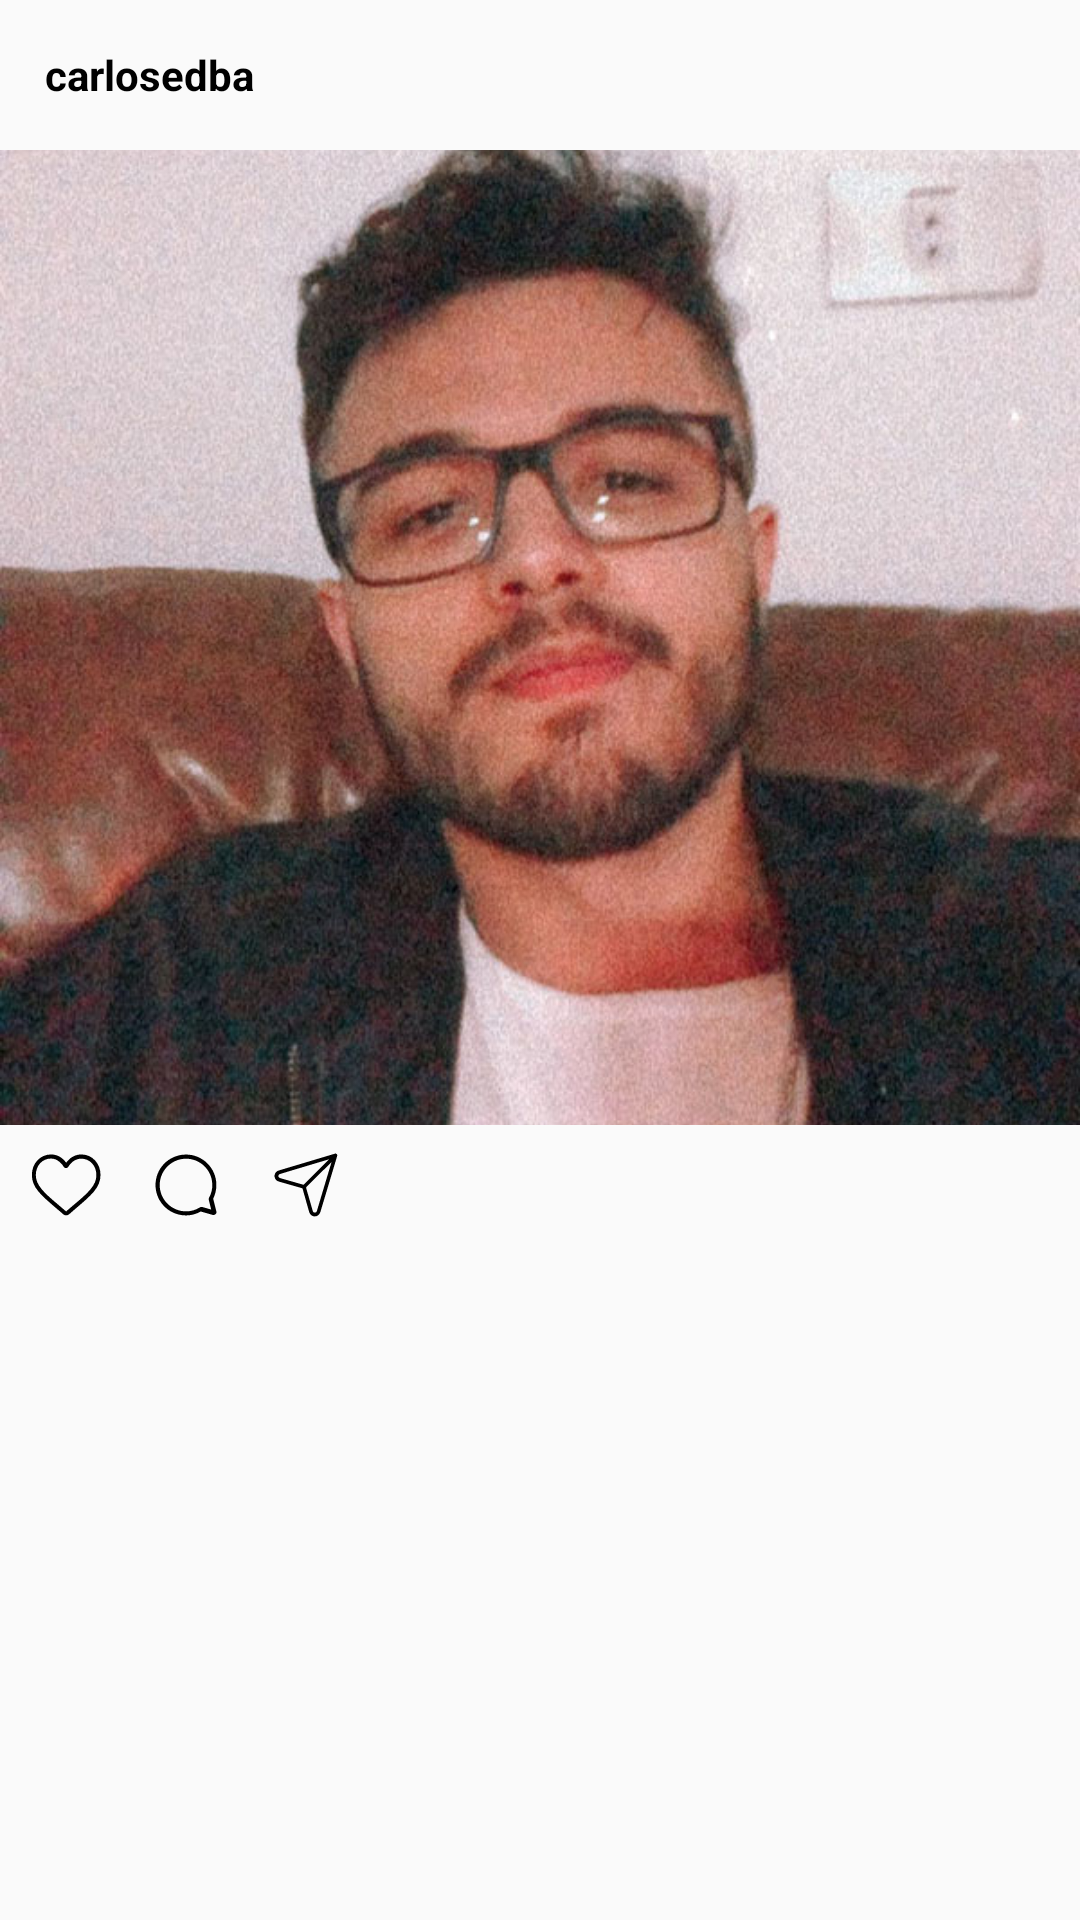

The Android layout XML behind this screen, and the referenced resources:
<!-- AndroidManifest.xml: application theme AppTheme -->
<!-- res/layout/feed_post_view.xml -->
<?xml version="1.0" encoding="utf-8"?>
<FrameLayout
    xmlns:android="http://schemas.android.com/apk/res/android"
    xmlns:app="http://schemas.android.com/apk/res-auto"
    xmlns:tools="http://schemas.android.com/tools"
    android:layout_width="match_parent"
    android:layout_height="wrap_content">
  <LinearLayout
      android:layout_width="match_parent"
      android:layout_height="wrap_content"
      android:orientation="vertical"
      android:gravity="top"
  >
    <LinearLayout
        android:layout_width="match_parent"
        android:layout_height="50dp"
        android:orientation="horizontal"
        android:gravity="center_vertical"
    >
      <LinearLayout
          android:layout_width="wrap_content"
          android:layout_height="wrap_content"
          android:gravity="center_vertical"
          android:layout_marginLeft="15dp"
      >
        <TextView
            android:id="@+id/feed_post_nome_usuario"
            android:layout_width="wrap_content"
            android:layout_height="wrap_content"
            android:text="carlosedba"
            android:textSize="14dp"
            android:textStyle="bold"
            android:textColor="@color/black"
        />
      </LinearLayout>
    </LinearLayout>
    <ImageView
        android:id="@+id/feed_post_imagem"
        android:layout_width="match_parent"
        android:layout_height="325dp"
        android:adjustViewBounds="true"
        android:scaleType="centerCrop"
        android:src="@drawable/carlos"/>
    <androidx.constraintlayout.widget.ConstraintLayout
        android:layout_width="match_parent"
        android:layout_height="wrap_content">
      <LinearLayout
          android:layout_width="wrap_content"
          android:layout_height="wrap_content"
          android:gravity="left"
          android:orientation="horizontal"
          app:layout_constraintStart_toStartOf="parent" android:layout_marginStart="2dp"
          app:layout_constraintTop_toTopOf="parent" app:layout_constraintBottom_toBottomOf="parent">
        <ImageButton
            android:layout_width="40dp"
            android:layout_height="40dp"
            android:scaleType="centerCrop"
            android:background="#00FFFFFF"
            app:srcCompat="@drawable/ic_like"/>
        <ImageButton
            android:layout_width="40dp"
            android:layout_height="40dp"
            android:scaleType="centerCrop"
            android:background="#00FFFFFF"
            app:srcCompat="@drawable/ic_comment"/>
        <ImageButton
            android:layout_width="40dp"
            android:layout_height="40dp"
            android:scaleType="centerCrop"
            android:background="#00FFFFFF"
            app:srcCompat="@drawable/ic_share"/>
      </LinearLayout>
      <LinearLayout
          android:layout_width="wrap_content"
          android:layout_height="wrap_content"
          android:gravity="left"
          android:orientation="horizontal" app:layout_constraintTop_toTopOf="parent"
          app:layout_constraintBottom_toBottomOf="parent" app:layout_constraintEnd_toEndOf="parent"
          android:layout_marginEnd="2dp">
        <ImageButton
            android:id="@+id/feed_post_btn_editar"
            android:layout_width="40dp"
            android:layout_height="40dp"
            android:scaleType="centerCrop"
            android:background="#00FFFFFF"
            app:srcCompat="@drawable/ic_edit"
            android:visibility="invisible"/>
        <ImageButton
            android:id="@+id/feed_post_btn_deletar"
            android:layout_width="40dp"
            android:layout_height="40dp"
            android:scaleType="centerCrop"
            android:background="#00FFFFFF"
            app:srcCompat="@drawable/ic_delete"
            android:visibility="invisible"/>
      </LinearLayout>
    </androidx.constraintlayout.widget.ConstraintLayout>
    <TextView
        android:id="@+id/feed_post_legenda"
        android:layout_width="match_parent"
        android:layout_height="wrap_content"
        android:layout_marginVertical="8dp"
        android:layout_marginHorizontal="15dp"
        android:textSize="14dp"
        android:text=""/>
  </LinearLayout>
</FrameLayout>
<!-- resources referenced by this layout -->
<resources>
  <!-- drawable ic_comment (drawable) -->
  <vector xmlns:android="http://schemas.android.com/apk/res/android"
      android:width="128dp"
      android:height="128dp"
      android:viewportWidth="128"
      android:viewportHeight="128">
    <path
        android:fillColor="#FF000000"
        android:pathData="M63.9,31.5c18,0 32.5,14.6 32.5,32.5c0,5.1 -1.2,10 -3.4,14.6l3.4,13.6c0.4,1.7 -0.6,3.3 -2.3,3.7c-0.5,0.1 -1.1,0.1 -1.6,0l-12.7,-3.6c-15.7,8.8 -35.5,3.2 -44.2,-12.4s-3.2,-35.5 12.4,-44.2C52.9,32.9 58.4,31.5 63.9,31.5zM83.9,44.2c-11,-11 -28.7,-11 -39.7,0s-11,28.7 0,39.7c9.2,9.2 23.6,10.9 34.6,4c0.8,-0.5 1.8,-0.7 2.7,-0.4l9.4,2.7L88.3,80c-0.2,-0.8 -0.1,-1.7 0.3,-2.4c1.1,-2.1 2,-4.3 2.6,-6.5C93.6,61.4 90.9,51.2 83.9,44.2L83.9,44.2z"/>
  </vector>
  <!-- drawable ic_edit (drawable) -->
  <vector xmlns:android="http://schemas.android.com/apk/res/android"
      android:width="128dp"
      android:height="128dp"
      android:viewportWidth="128"
      android:viewportHeight="128">
    <path
        android:fillColor="#FF000000"
        android:pathData="M96.5,45.3c-0.1,2.7 -1.1,4.8 -2.9,6.7C82.4,63 71.3,74.2 60.2,85.3c-1,1 -2,2 -3,3c-0.3,0.3 -0.7,0.6 -1.1,0.7c-7.3,2.4 -14.6,4.9 -21.9,7.3c-0.8,0.3 -1.5,0.3 -2.1,-0.3c-0.6,-0.6 -0.6,-1.4 -0.3,-2.2c2.4,-7.3 4.8,-14.5 7.3,-21.8c0.1,-0.4 0.4,-0.9 0.7,-1.2C51.9,58.6 64,46.5 76.2,34.3c3.7,-3.7 9.2,-3.7 12.9,-0.1c1.5,1.5 3.1,3.1 4.6,4.6C95.5,40.6 96.4,42.8 96.5,45.3zM55.8,84.6c10.3,-10.4 20.7,-20.7 31,-31c-4.1,-4.1 -8.2,-8.2 -12.3,-12.3c-10.3,10.3 -20.7,20.7 -31,31C47.6,76.4 51.7,80.5 55.8,84.6zM89.6,50.9c0.7,-0.8 1.5,-1.6 2.2,-2.4c1.5,-1.8 1.6,-4.7 0,-6.5c-1.8,-2 -3.8,-4 -5.8,-5.8c-1.6,-1.4 -3.6,-1.6 -5.5,-0.6c-1.3,0.7 -2.3,1.8 -3.4,2.7C81.2,42.6 85.4,46.7 89.6,50.9zM41.5,75.7c-1.8,5.3 -3.6,10.7 -5.4,16.2c5.5,-1.8 10.9,-3.6 16.2,-5.4C48.7,82.9 45.1,79.3 41.5,75.7z"/>
  </vector>
  <!-- drawable ic_like (drawable) -->
  <vector xmlns:android="http://schemas.android.com/apk/res/android"
      android:width="128dp"
      android:height="128dp"
      android:viewportWidth="128"
      android:viewportHeight="128">
    <path
        android:fillColor="#FF000000"
        android:pathData="M64,96.4c-1.1,0 -2,-0.4 -2.8,-1.1c-3,-2.6 -5.8,-5 -8.3,-7.1l0,0c-7.3,-6.3 -13.7,-11.7 -18.1,-17c-5,-5.9 -7.2,-11.6 -7.2,-17.8c0,-6 2,-11.6 5.8,-15.6c3.8,-4.1 9,-6.4 14.7,-6.4c4.3,0 8,1.3 11.5,4c1.8,1.3 3.3,3 4.6,4.8c1.4,-1.9 3,-3.5 4.6,-4.8c3.4,-2.6 7.2,-4 11.5,-4c5.7,0 10.9,2.2 14.7,6.4c3.8,4 5.8,9.6 5.8,15.6c0,6.1 -2.2,11.8 -7.2,17.8C89,76.6 82.7,82 75.3,88.3c-2.5,2.1 -5.3,4.6 -8.3,7.2C66,96.1 65,96.4 64,96.4zM47.9,35.8c-4.5,0 -8.5,1.8 -11.5,5c-3,3.3 -4.6,7.8 -4.6,12.6c0,5.2 1.9,9.8 6.3,15.1c4.1,5.1 10.4,10.4 17.6,16.5l0,0c2.5,2.1 5.3,4.6 8.4,7.2c3,-2.6 5.9,-5.1 8.4,-7.2C79.7,79 86,73.6 90.1,68.6c4.4,-5.2 6.3,-9.9 6.3,-15.1c0,-5 -1.7,-9.5 -4.6,-12.6c-3,-3.2 -7.1,-5 -11.5,-5c-3.2,0 -6.3,1.1 -8.9,3.1c-2.4,1.8 -4,4.1 -5,5.7c-0.5,0.8 -1.4,1.3 -2.4,1.3s-1.8,-0.5 -2.4,-1.3c-0.9,-1.7 -2.6,-3.9 -5,-5.7C54.1,36.8 51.1,35.8 47.9,35.8z"/>
  </vector>
  <style name="AppTheme" parent="Theme.AppCompat.Light.NoActionBar">
      
    </style>
  <!-- not gathered from this repository: default colours our renderer supplied (Android Studio template values) -->
  <color name="black">#FF000000</color>
</resources>
